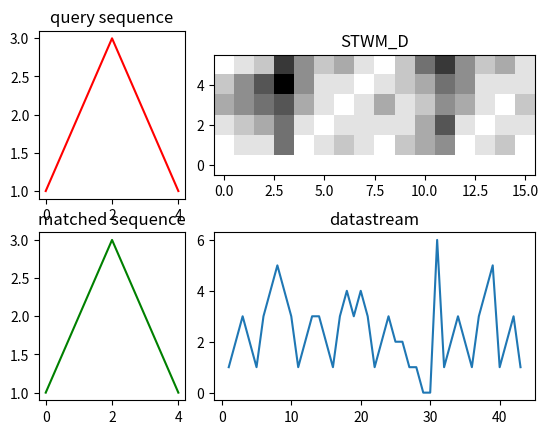

Python code for this plot:

# SPRING improved
import numpy as np
import matplotlib.pyplot as plt
from matplotlib import transforms
import time
# from pyqtgraph.Qt import QtCore, QtGui
# import pyqtgraph as pg

# define distance function
def dist_func(x, y):
    return abs(x - y)

# query sequence. Test:[1,2,3,2,1]
Q = np.array([1,2,3,2,1])
# length of query sequence
m = len(Q)
# threshold for if we find the path
Threshold = 1

'''
 Define a STWM (subsequence time warping matrix) with (m+1) rows.
 The 0th row is 0. The m to (m+1) row of the 0th colum is infinity.
 Each cell of STWM contains two values: additive DTW distance and index of the first time of the matched subsequence.
 It is implemented by creating two matrices: STWM_D and STWM_I.
'''

# STWM_D for recording distance.
n = 3*m  # length of the column (start from index 1)
D = np.zeros([m+1,n+1]) # D is a matrix with m+1 rows and n+1 columns.
D[1:m+1,0] = np.inf # value of the index 0 is infinity.

# STWM_I for recording index.
I = np.zeros([m+1,n+1])

# define S_full for test.
S_full = np.array([1,2,3,2,1,3,4,5,4,3,1,2,3,3,2,1,3,4,3,4,3,1,2,3,2,2,1,1,0,0,6,1,2,3,2,1,3,4,5,1,2,3,1])
S = [] # S is timestream.
S_matched = 0
ax = []
ay = []
# from S_full generate timestream S.
# N: number of sampling
# st: value of current sampling
# t: time (read from sensor)
for N , st in enumerate(S_full):
    st = st
    S.append(st)
    time.sleep(0.1)
    N = N+1
    # t =

    # when SWTM is not full
    if N <= n:
        # STWM_D
        for i in range (1,m+1):
            D[i,N] = dist_func(Q[i-1],st) + min(D[i-1,N] , D[i,N-1] , D[i-1,N-1])

            # STWM_I
            if i == 1:
                I[i,N] = N
            else:
                if min(D[i-1,N] , D[i,N-1] , D[i-1,N-1]) == D[i-1,N-1]:
                    I[i,N] = I[i-1,N-1]
                elif min(D[i-1,N] , D[i,N-1] , D[i-1,N-1]) == D[i,N-1]:
                    I[i,N] = I[i,N-1]
                elif min(D[i-1,N] , D[i,N-1] , D[i-1,N-1]) == D[i-1,N]:
                    I[i,N] = I[i-1,N]

        # find path to match if D[m, N] less than threshold we set.
        if D[m, N] < Threshold:
            i = m
            j = N
            path = []
            count = 0
            S_matched = S[int(I[m, N])-1:N]

            while True:
                if i > 1 and j > I[m,N]:
                    path.append((i,j))
                    Min = min(D[i-1, j],D[i, j-1],D[i-1,j-1])

                    if Min == D[i - 1, j - 1]:
                        i = i - 1
                        j = j - 1
                        count = count + 1

                    elif Min == D[i, j - 1]:
                        j = j - 1
                        count = count + 1

                    elif Min == D[i - 1, j]:
                        i = i - 1
                        count = count + 1

                elif i == 1 and j == I[m,N]:    # If it goes to the bottom left, stop finding
                    path.append((i, j))
                    count = count + 1
                    break

                elif i == 1:    # If it goes to the bottom
                    path.append((i, j))
                    j = j - 1   # go to the left
                    count = count + 1

                elif j == I[m,N]:   # If it goes to the far left
                    path.append((i, j))
                    i = i - 1   # go to the bottom
                    count = count + 1
            print(path[::-1],count)

            print(S_matched)
        print(D)
        print(I)
        print("Abtast: % d" % N)
        print("Wert: % d" % st)
        # print(t)


        # plot real-time data
        plt.ion()
        plt.clf()

        # plot STWM_D
        D_plt = plt.subplot2grid((2,3),(0,1),colspan=2)
        D_plt.set_title("STWM_D")
        D_plt.imshow(D, origin='lower', cmap=plt.cm.binary, interpolation='nearest')

        if D[m, N] < Threshold:
            x_path, y_path = zip(*path)
            plt.plot(y_path, x_path)

        # plot query sequence
        Q_plt = plt.subplot2grid((2,3),(0,0),colspan=1)
        # base = plt.gca().transData
        # rot = transforms.Affine2D().rotate_deg(90)
        # plt.plot(Q,transform = rot+base)
        plt.plot(Q,color = "red")
        Q_plt.set_title("query sequence")

        # plot datastream
        S_plt = plt.subplot2grid((2,3),(1,1),colspan=2)
        ax.append(N)
        ay.append(st)
        plt.plot(ax, ay)
        # plt.xlim(N,N+3*m)
        S_plt.set_title("datastream")

        # plot matched sequence
        Sm_plt = plt.subplot2grid((2,3),(1,0),colspan=1)
        plt.plot(S_matched,color = "green")
        Sm_plt.set_title("matched sequence")

        plt.pause(0.01)
        plt.ioff()



    # when STWM is full
    if N > n:
        # STWM_D
        # roll the matrix,let the latest value in the last column.
        D = np.roll(D,-1,axis = 1)
        I = np.roll(I, -1, axis=1)
        for i in range (1,m+1):
            D[i,n] = dist_func(Q[i-1],st) + min(D[i-1,n], D[i,n-1] , D[i-1,n-1])

            # STWM_I
            if i == 1:
                I[i,n] = N
            else:
                if min(D[i-1,n], D[i,n-1] , D[i-1,n-1]) == D[i-1,n-1]:
                    I[i,n] = I[i-1,n-1]
                elif min(D[i-1,n], D[i,n-1] , D[i-1,n-1]) == D[i,n-1]:
                    I[i,n] = I[i,n-1]
                elif min(D[i-1,n], D[i,n-1] , D[i-1,n-1]) == D[i-1,n]:
                    I[i,n] = I[i-1,n]

        # find path to match if D[m, n] less than threshold we set.
        if D[m,n] < Threshold:
            i = m
            j = n
            path = []
            count = 0
            S_matched = S[int(I[m, n])-1:N]

            while True:
                if i > 1 and j > (I[m, n] - (N-n)):
                    path.append((i, j))
                    Min = min(D[i - 1, j], D[i, j - 1], D[i - 1, j - 1])

                    if Min == D[i - 1, j - 1]:
                        i = i - 1
                        j = j - 1
                        count = count + 1

                    elif Min == D[i, j - 1]:
                        j = j - 1
                        count = count + 1

                    elif Min == D[i - 1, j]:
                        i = i - 1
                        count = count + 1

                elif i == 1 and j == (I[m, n] - (N-n)): # If it goes to the bottom left, stop finding
                    path.append((i, j))
                    count = count + 1
                    break

                elif i == 1:    # If it goes to the bottom
                    path.append((i, j))
                    j = j - 1   # go to the left
                    count = count + 1

                elif j == (I[m, n] - (N-n)):    # If it goes the far left
                    path.append((i, j))
                    i = i - 1   # go to the bottom
                    count = count + 1
            print(path[::-1],count)
            print(S_matched)
        print(D)
        print(I)
        print("Abtast: % d" % N)
        print("Wert: % d" % st)
        # print(t)


        # plot real-time data
        plt.ion()
        plt.clf()

        # plot STWM_D
        D_plt = plt.subplot2grid((2,3),(0,1),colspan=2)
        D_plt.set_title("STWM_D")
        D_plt.imshow(D, origin='lower', cmap=plt.cm.binary, interpolation='nearest')
        if D[m, n] < Threshold:
            x_path, y_path = zip(*path)
            plt.plot(y_path, x_path)

        # plot query sequence
        Q_plt = plt.subplot2grid((2, 3), (0, 0), colspan=1)
        # base = plt.gca().transData
        # rot = transforms.Affine2D().rotate_deg(90)
        # plt.plot(Q, transform=rot + base)
        plt.plot(Q,color = "red")
        Q_plt.set_title("query sequence")

        # plot datastream
        S_plt = plt.subplot2grid((2, 3), (1, 1), colspan=2)
        ax.append(N)
        ay.append(st)
        plt.plot(ax, ay)
        # plt.xlim(N, N + 3 * m)
        S_plt.set_title("datastream")

        # plot matched sequence
        Sm_plt = plt.subplot2grid((2, 3), (1, 0), colspan=1)
        plt.plot(S_matched,color = "green")
        Sm_plt.set_title("matched sequence")

        plt.pause(0.01)
        plt.ioff()





















